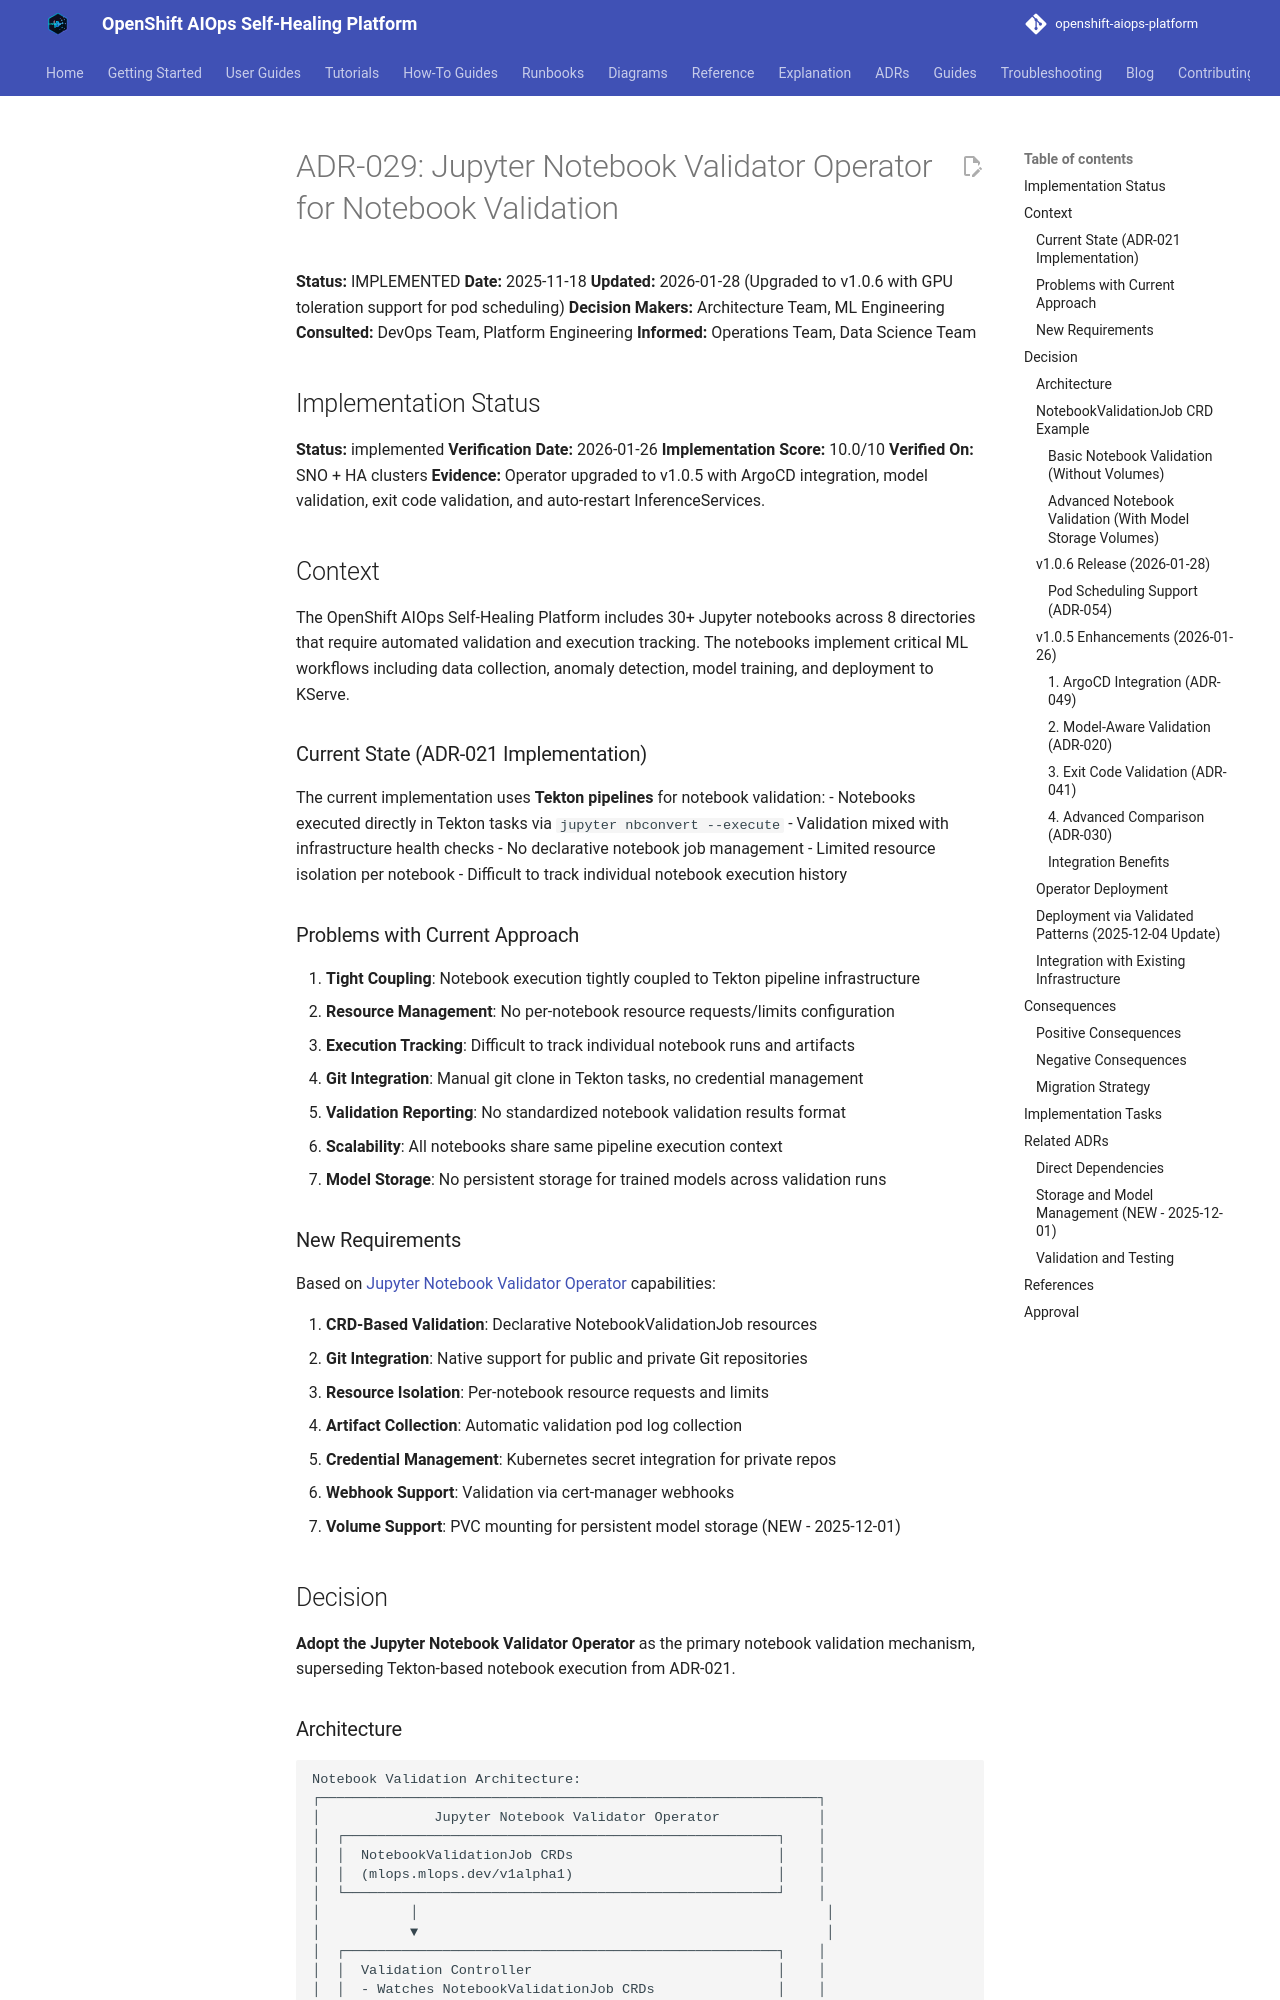

repository: KubeHeal/openshift-aiops-platform · page: adrs/029-jupyter-notebook-validator-operator/index.html · generator: mkdocs

# ADR-029: Jupyter Notebook Validator Operator for Notebook Validation

**Status:** IMPLEMENTED
**Date:** 2025-11-18
**Updated:** 2026-01-28 (Upgraded to v1.0.6 with GPU toleration support for pod scheduling)
**Decision Makers:** Architecture Team, ML Engineering
**Consulted:** DevOps Team, Platform Engineering
**Informed:** Operations Team, Data Science Team

## Implementation Status
**Status:** implemented
**Verification Date:** 2026-01-26
**Implementation Score:** 10.0/10
**Verified On:** SNO + HA clusters
**Evidence:** Operator upgraded to v1.0.5 with ArgoCD integration, model validation, exit code validation, and auto-restart InferenceServices.

## Context

The OpenShift AIOps Self-Healing Platform includes 30+ Jupyter notebooks across 8 directories that require automated validation and execution tracking. The notebooks implement critical ML workflows including data collection, anomaly detection, model training, and deployment to KServe.

### Current State (ADR-021 Implementation)

The current implementation uses **Tekton pipelines** for notebook validation:
- Notebooks executed directly in Tekton tasks via `jupyter nbconvert --execute`
- Validation mixed with infrastructure health checks
- No declarative notebook job management
- Limited resource isolation per notebook
- Difficult to track individual notebook execution history

### Problems with Current Approach

1. **Tight Coupling**: Notebook execution tightly coupled to Tekton pipeline infrastructure
2. **Resource Management**: No per-notebook resource requests/limits configuration
3. **Execution Tracking**: Difficult to track individual notebook runs and artifacts
4. **Git Integration**: Manual git clone in Tekton tasks, no credential management
5. **Validation Reporting**: No standardized notebook validation results format
6. **Scalability**: All notebooks share same pipeline execution context
7. **Model Storage**: No persistent storage for trained models across validation runs

### New Requirements

Based on [Jupyter Notebook Validator Operator](https://raw.githubusercontent.com/tosin2013/jupyter-notebook-validator-operator/refs/heads/release-4.18/helm/jupyter-notebook-validator-operator/INSTALLATION.md) capabilities:

1. **CRD-Based Validation**: Declarative NotebookValidationJob resources
2. **Git Integration**: Native support for public and private Git repositories
3. **Resource Isolation**: Per-notebook resource requests and limits
4. **Artifact Collection**: Automatic validation pod log collection
5. **Credential Management**: Kubernetes secret integration for private repos
6. **Webhook Support**: Validation via cert-manager webhooks
7. **Volume Support**: PVC mounting for persistent model storage (NEW - 2025-12-01)

## Decision

**Adopt the Jupyter Notebook Validator Operator** as the primary notebook validation mechanism, superseding Tekton-based notebook execution from ADR-021.
